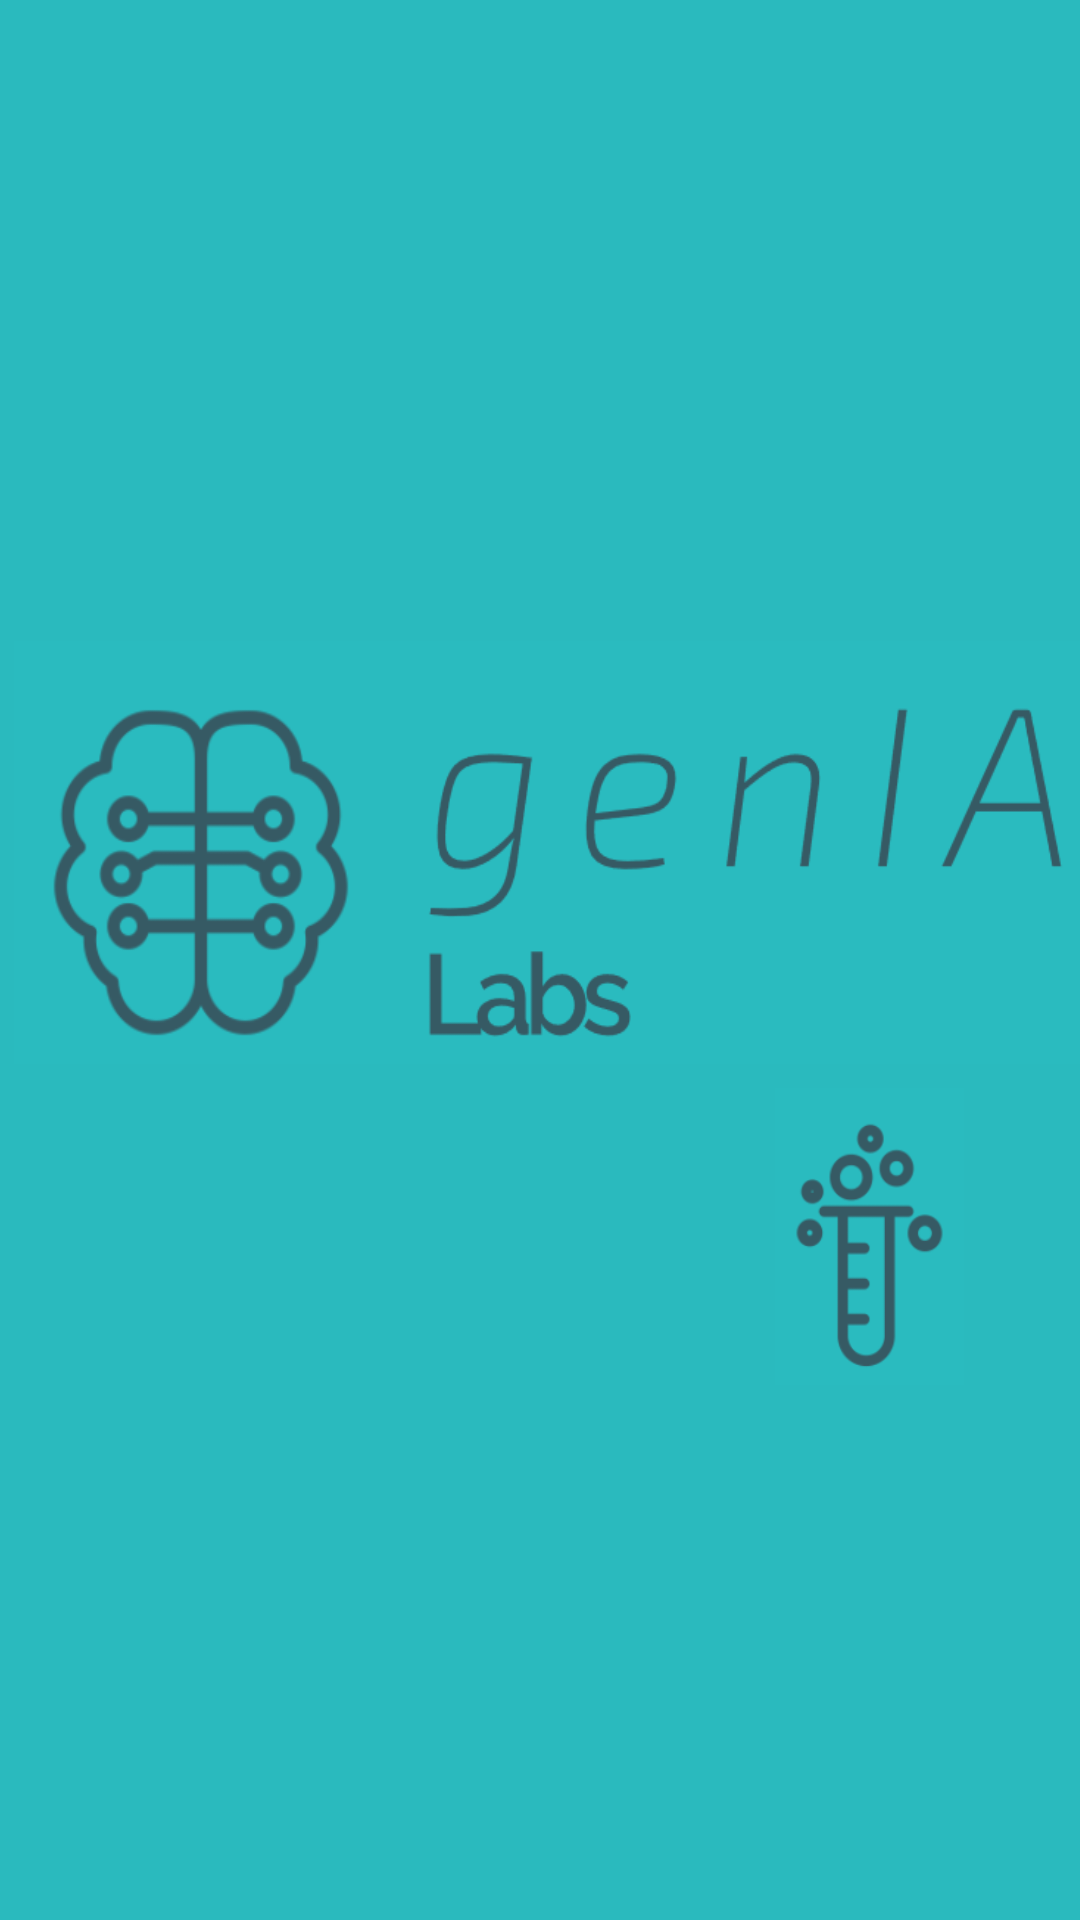

Reconstruct the res/layout file that produces this screen, plus the resources it refers to.
<!-- AndroidManifest.xml: application theme AppTheme -->
<!-- res/layout/activity_splash_screen.xml -->
<?xml version="1.0" encoding="utf-8"?>
<androidx.constraintlayout.widget.ConstraintLayout xmlns:android="http://schemas.android.com/apk/res/android"
    xmlns:app="http://schemas.android.com/apk/res-auto"
    xmlns:tools="http://schemas.android.com/tools"
    android:id="@+id/cl_ss"
    android:layout_width="match_parent"
    android:layout_height="match_parent"
    android:background="@color/colorss"
    style="@style/SplashScreen"
    tools:context=".Controllers.SplashScreen">

    <ImageView
        android:id="@+id/ss_iv1"
        android:layout_width="368dp"
        android:layout_height="141dp"
        android:layout_marginStart="8dp"
        android:layout_marginLeft="8dp"
        android:layout_marginTop="148dp"
        android:layout_marginBottom="8dp"
        android:background="@drawable/genia"
        app:layout_constraintBottom_toBottomOf="parent"
        app:layout_constraintEnd_toEndOf="parent"
        app:layout_constraintHorizontal_bias="0.228"
        app:layout_constraintStart_toStartOf="parent"
        app:layout_constraintTop_toTopOf="parent"
        app:layout_constraintVertical_bias="0.191" />

    <ImageView
        android:id="@+id/ss_iv2"
        android:layout_width="63dp"
        android:layout_height="99dp"
        android:layout_marginStart="8dp"
        android:layout_marginLeft="8dp"
        android:layout_marginTop="8dp"
        android:layout_marginEnd="8dp"
        android:layout_marginRight="8dp"
        android:layout_marginBottom="252dp"
        android:background="@drawable/labs"
        app:layout_constraintBottom_toBottomOf="parent"
        app:layout_constraintEnd_toEndOf="parent"
        app:layout_constraintHorizontal_bias="0.891"
        app:layout_constraintStart_toStartOf="parent"
        app:layout_constraintTop_toBottomOf="@+id/ss_iv1"
        app:layout_constraintVertical_bias="0.0" />
</androidx.constraintlayout.widget.ConstraintLayout>
<!-- resources referenced by this layout -->
<resources>
  <color name="colorss">#FF2ABABE</color>
  <!-- drawable genia: png bitmap (drawable-v24, 24123 bytes) -->
  <!-- drawable labs: png bitmap (drawable-v24, 7108 bytes) -->
  <style name="SplashScreen" parent="Theme.AppCompat.Light.NoActionBar">
          
          <item name="colorPrimary">@color/colorss</item>
          <item name="colorPrimaryDark">@color/colorss</item>
      </style>
  <style name="AppTheme" parent="Theme.AppCompat.Light.NoActionBar">
          
          <item name="colorPrimary">@color/colorBarra</item>
          <item name="colorPrimaryDark">@color/colorBarraNotif</item>
          <item name="colorAccent">@color/colorAccent</item>
          <item name="android:navigationBarColor" tools:targetApi="21">@color/colorBarra</item>
      </style>
  <color name="colorBarra">#B89B9B</color>
  <color name="colorBarraNotif">#967272</color>
  <color name="colorAccent">#D81B60</color>
</resources>
